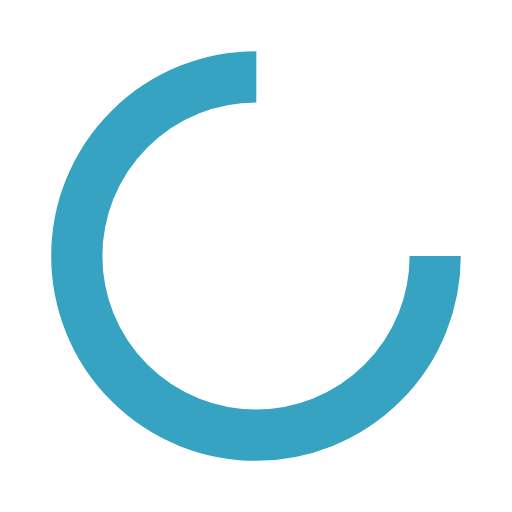
t = 0.00 s
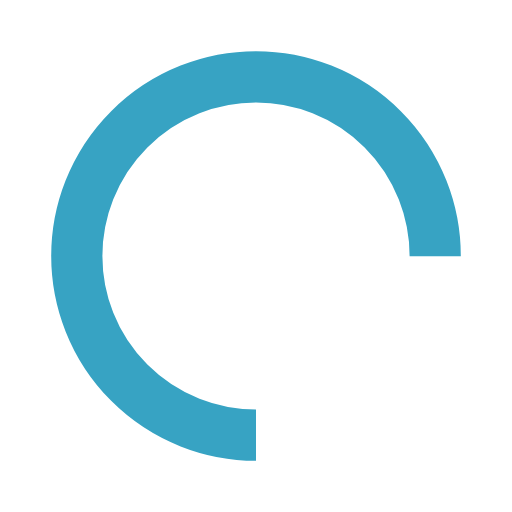
t = 0.25 s
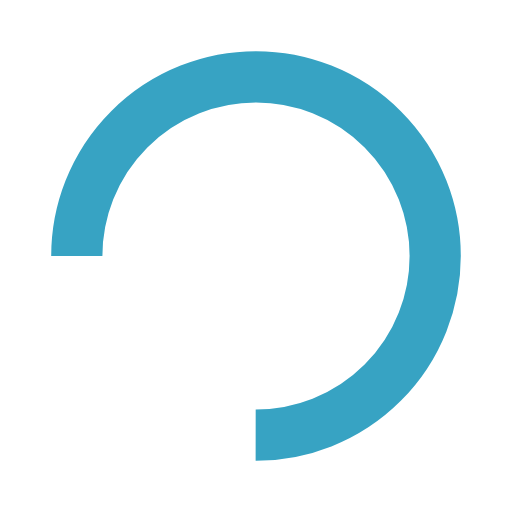
t = 0.50 s
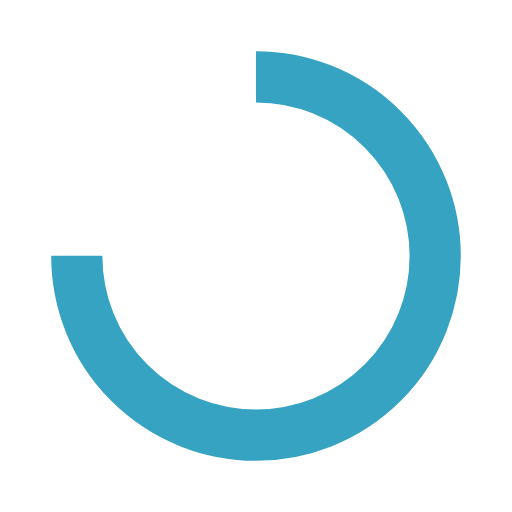
t = 0.75 s

The animated SVG that drew these frames (rendered in a browser with its animation timeline set to each time). Animation: 1 SMIL element (animateTransform=1); one cycle of 1.00 s, repeats indefinitely.

<?xml version="1.0" encoding="utf-8"?>
<svg xmlns="http://www.w3.org/2000/svg" xmlns:xlink="http://www.w3.org/1999/xlink" style="margin: auto; background: rgb(255, 255, 255); display: block; shape-rendering: auto;" width="50px" height="50px" viewBox="0 0 100 100" preserveAspectRatio="xMidYMid">
<circle cx="50" cy="50" fill="none" stroke="#37a3c3" stroke-width="10" r="35" stroke-dasharray="164.93361431346415 56.97787143782138">
  <animateTransform attributeName="transform" type="rotate" repeatCount="indefinite" dur="1s" values="0 50 50;360 50 50" keyTimes="0;1"></animateTransform>
</circle>
<!-- [ldio] generated by https://loading.io/ --></svg>